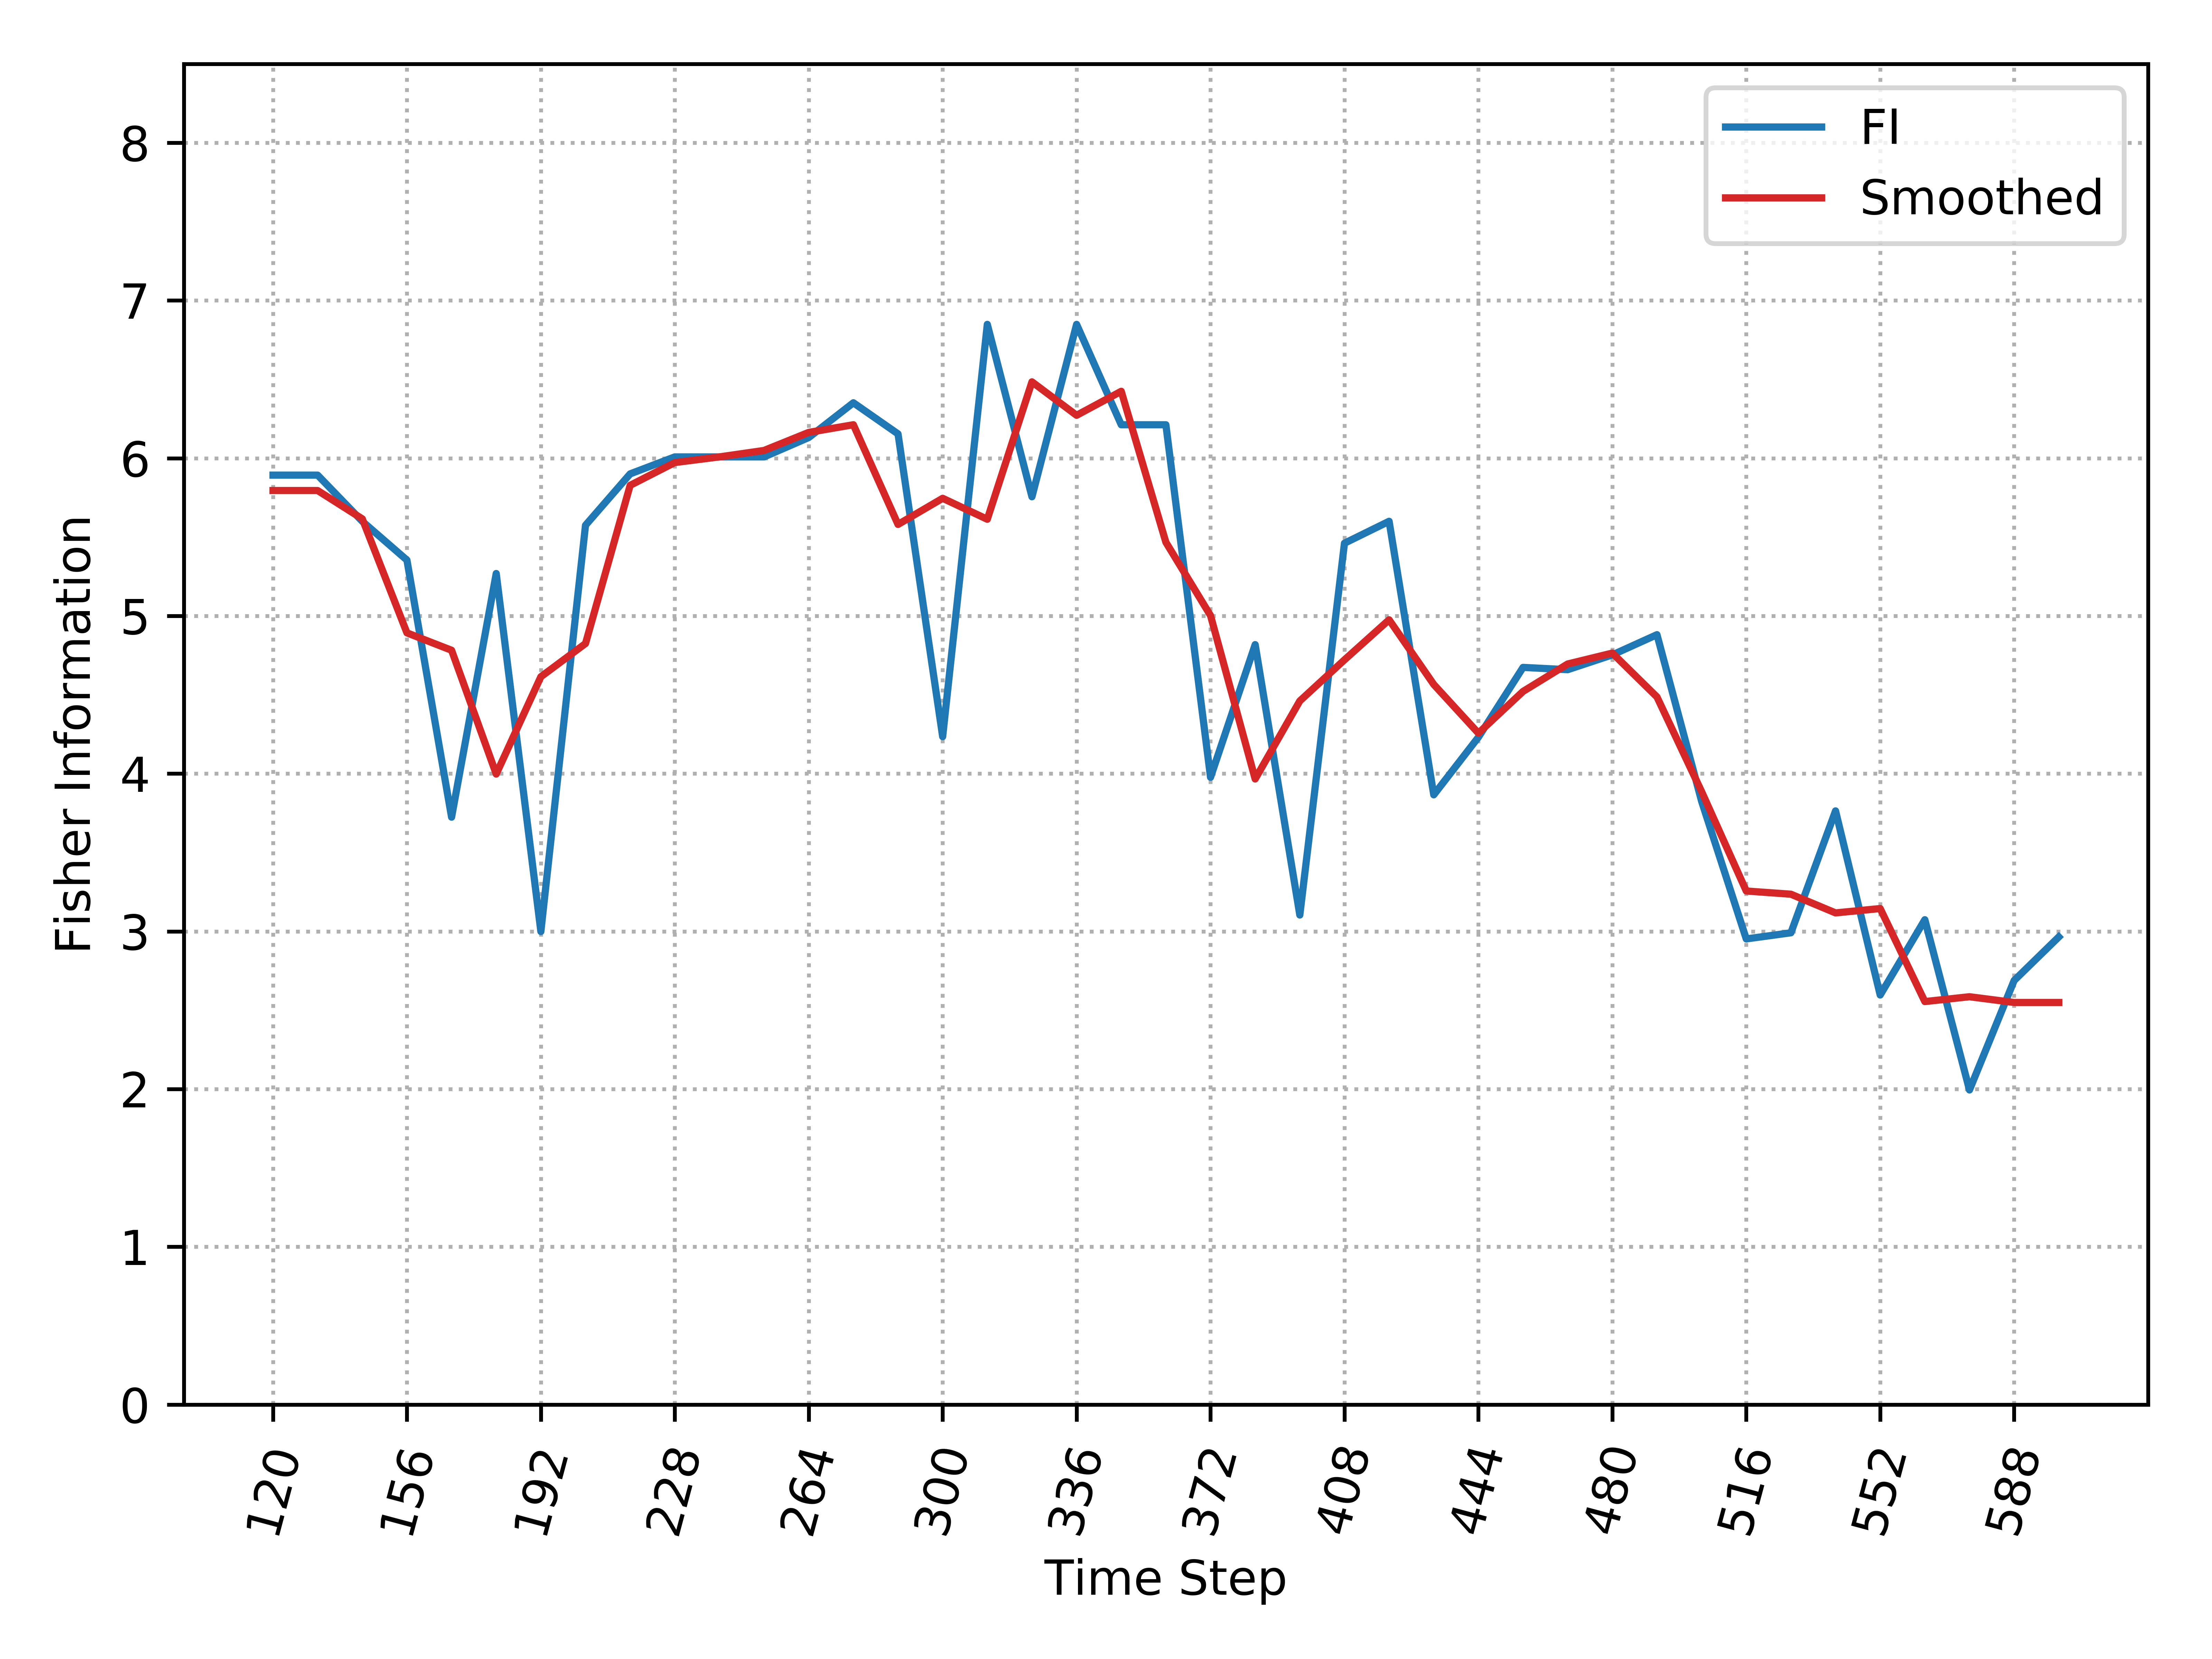

Source data for this figure (header and first rows):
, Time_Step, FI, Smooth_FI
0, 120, 5.893, 5.795
1, 132, 5.893, 5.795
2, 144, 5.6, 5.616
3, 156, 5.354, 4.893
4, 168, 3.724, 4.783
5, 180, 5.269, 3.998
6, 192, 2.999, 4.615
7, 204, 5.575, 4.825
8, 216, 5.901, 5.828
9, 228, 6.009, 5.973
10, 240, 6.009, 6.009
11, 252, 6.009, 6.049
12, 264, 6.131, 6.164
13, 276, 6.352, 6.212
14, 288, 6.154, 5.58
15, 300, 4.235, 5.746
16, 312, 6.849, 5.613
17, 324, 5.756, 6.484
18, 336, 6.849, 6.272
19, 348, 6.212, 6.424
20, 360, 6.212, 5.467
21, 372, 3.977, 5.003
22, 384, 4.818, 3.966
23, 396, 3.104, 4.461
24, 408, 5.461, 4.722
25, 420, 5.6, 4.976
26, 432, 3.866, 4.566
27, 444, 4.231, 4.257
28, 456, 4.674, 4.522
29, 468, 4.659, 4.695
30, 480, 4.753, 4.765
31, 492, 4.881, 4.486
32, 504, 3.825, 3.886
33, 516, 2.952, 3.256
34, 528, 2.991, 3.236
35, 540, 3.764, 3.117
36, 552, 2.597, 3.145
37, 564, 3.074, 2.555
38, 576, 1.995, 2.586
39, 588, 2.689, 2.549
40, 600, 2.965, 2.549
